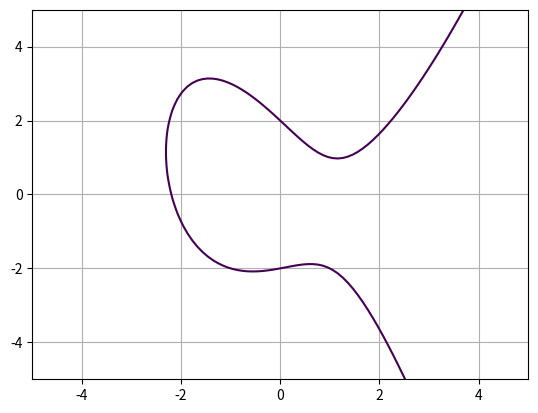

This figure's Python source:
# Test 1, revision 2
import numpy as np
import matplotlib.pyplot as plt

def main():
    a = -3
    b = 4

    y, x = np.ogrid[-5:5:100j, -5:5:100j]
    plt.contour(x.ravel(), y.ravel(), pow(y, 2) + x*y - pow(x, 3) - x * a - b, [0])
    plt.grid()
    plt.show()

if __name__ == '__main__':
    main()
